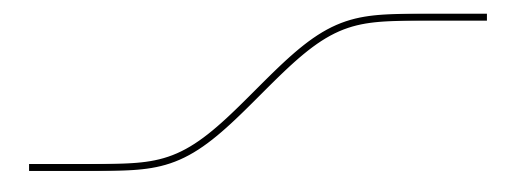

Here is the Python script that generated this plot: (Note: this script raises an exception after producing the figure.)
import matplotlib.pyplot as plt
import numpy

x = numpy.linspace(-3.0, 3.0, 100)
y = numpy.tanh(numpy.sinh(x))

plt.plot(x, y, "-", color="black", linewidth=5)
plt.gca().set_aspect("equal")
plt.gca().set_axis_off()
# plt.show()
plt.savefig("logo.svg", transparent=True, bbox_inches="tight", padding=0)
